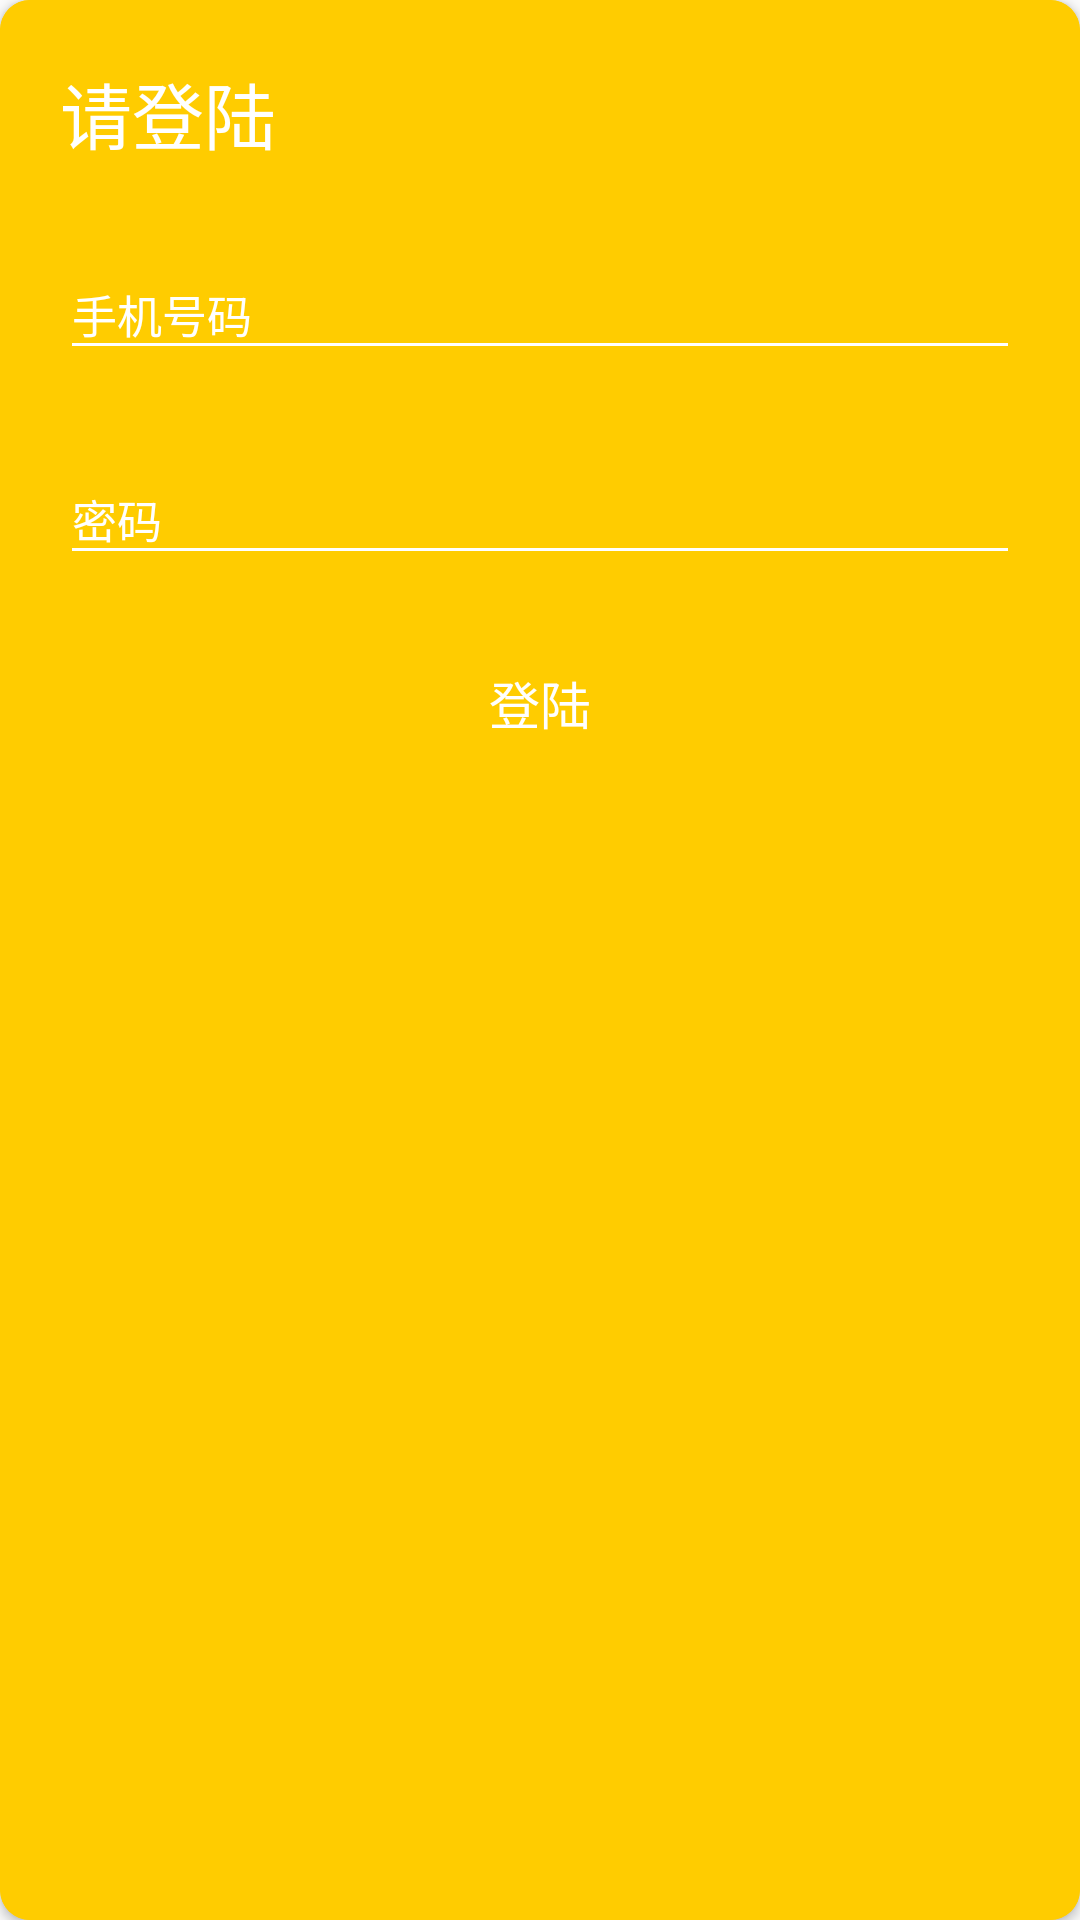

Produce the Android XML layout that renders to this screen, including the resource entries it uses.
<!-- AndroidManifest.xml: application theme AppTheme -->
<!-- res/layout/layout_login_login_register_activity.xml -->
<?xml version="1.0" encoding="utf-8"?>
<android.support.v7.widget.CardView xmlns:android="http://schemas.android.com/apk/res/android"
    xmlns:app="http://schemas.android.com/apk/res-auto"
    xmlns:card_view="http://schemas.android.com/apk/res-auto"
    android:id="@+id/login_card"
    android:layout_width="250dp"
    android:layout_height="wrap_content"
    android:layout_gravity="center"
    card_view:cardBackgroundColor="@color/material_login_login_color"
    card_view:cardCornerRadius="10dp">

    <LinearLayout
        android:layout_width="match_parent"
        android:layout_height="match_parent"
        android:background="@color/material_login_login_color"
        android:orientation="vertical"
        android:padding="20dp">

        <TextView
            android:id="@+id/login_title"
            android:layout_width="wrap_content"
            android:layout_height="wrap_content"
            android:layout_marginBottom="20dp"
            android:text="请登陆"
            android:textColor="@color/material_login_register_color"
            android:textSize="24sp" />

        <android.support.design.widget.TextInputLayout
            android:id="@+id/login_user"
            android:layout_width="match_parent"
            android:layout_height="wrap_content"
            android:layout_marginBottom="20dp"
            app:errorTextAppearance="@style/MaterialLoginTheme.TextAppearanceLoginError"
            app:theme="@style/MaterialLoginTheme.TextAppearanceLogin">

            <EditText
                android:layout_width="match_parent"
                android:layout_height="wrap_content"
                android:singleLine="true"
                android:inputType="number"
                android:digits="0123456789abcdefghigklmnopqrstuvwxyzABCDEFGHIGKLMNOPQRSTUVWXYZ"
                android:hint="手机号码"
                android:textSize="@dimen/login_register_editview_text_size" />
        </android.support.design.widget.TextInputLayout>

        <android.support.design.widget.TextInputLayout
            android:id="@+id/login_pass"
            android:layout_width="match_parent"
            android:layout_height="wrap_content"
            android:layout_marginBottom="20dp"
            app:errorTextAppearance="@style/MaterialLoginTheme.TextAppearanceLoginError"
            app:theme="@style/MaterialLoginTheme.TextAppearanceLogin">

            <EditText
                android:layout_width="match_parent"
                android:layout_height="wrap_content"
                android:hint="密码"
                android:inputType="textPassword"
                android:textSize="@dimen/login_register_editview_text_size" />
        </android.support.design.widget.TextInputLayout>
        <TextView
            android:id="@+id/login_btn"
            style="@style/MaterialLoginTheme.SelectableItemBackground"
            android:layout_width="wrap_content"
            android:layout_height="wrap_content"
            android:padding="10dp"
            android:layout_gravity="center"
            android:text="登陆"
            android:textColor="@color/material_login_register_color"
            android:textSize="17sp" />
    </LinearLayout>
</android.support.v7.widget.CardView>
<!-- resources referenced by this layout -->
<resources>
  <color name="material_login_login_color">#FC0</color>
  <color name="material_login_register_color">#FFF</color>
  <dimen name="login_register_editview_text_size">15sp</dimen>
  <style name="MaterialLoginTheme.SelectableItemBackground">
          <item name="android:theme">@style/MaterialLoginTheme.SelectableItemTheme</item>
          <item name="android:background">?attr/selectableItemBackground</item>
      </style>
  <style name="MaterialLoginTheme.TextAppearanceLogin">
          <item name="android:textColor">@color/material_login_register_color</item>
          <item name="colorControlNormal">@color/material_login_register_color</item>
          <item name="android:textColorHint">@color/material_login_register_color</item>
          <item name="colorControlActivated">@color/material_login_register_color</item>
          <item name="colorControlHighlight">@color/material_login_register_color</item>
      </style>
  <style name="MaterialLoginTheme.TextAppearanceLoginError" parent="android:Widget.TextView">
          <item name="android:textColor">@color/material_login_login_error_color</item>
          <item name="android:textSize">12sp</item>
      </style>
  <style name="AppTheme" parent="Theme.AppCompat.Light.DarkActionBar">
          
          <item name="colorPrimary">@color/colorPrimary</item>
          <item name="colorPrimaryDark">@color/colorPrimaryDark</item>
          <item name="colorAccent">@color/colorAccent</item>
          <item name="colorControlHighlight">@color/colorAccent</item>
          <item name="windowActionBar">false</item>
          <item name="windowNoTitle">true</item>
  
      </style>
  <style name="MaterialLoginTheme.SelectableItemTheme">
          <item name="colorControlHighlight">@color/material_login_register_color</item>
      </style>
  <color name="material_login_login_error_color">#FF00</color>
  <color name="colorPrimary">#FC0</color>
  <color name="colorPrimaryDark">#FC0</color>
  <color name="colorAccent">#FC0</color>
</resources>
